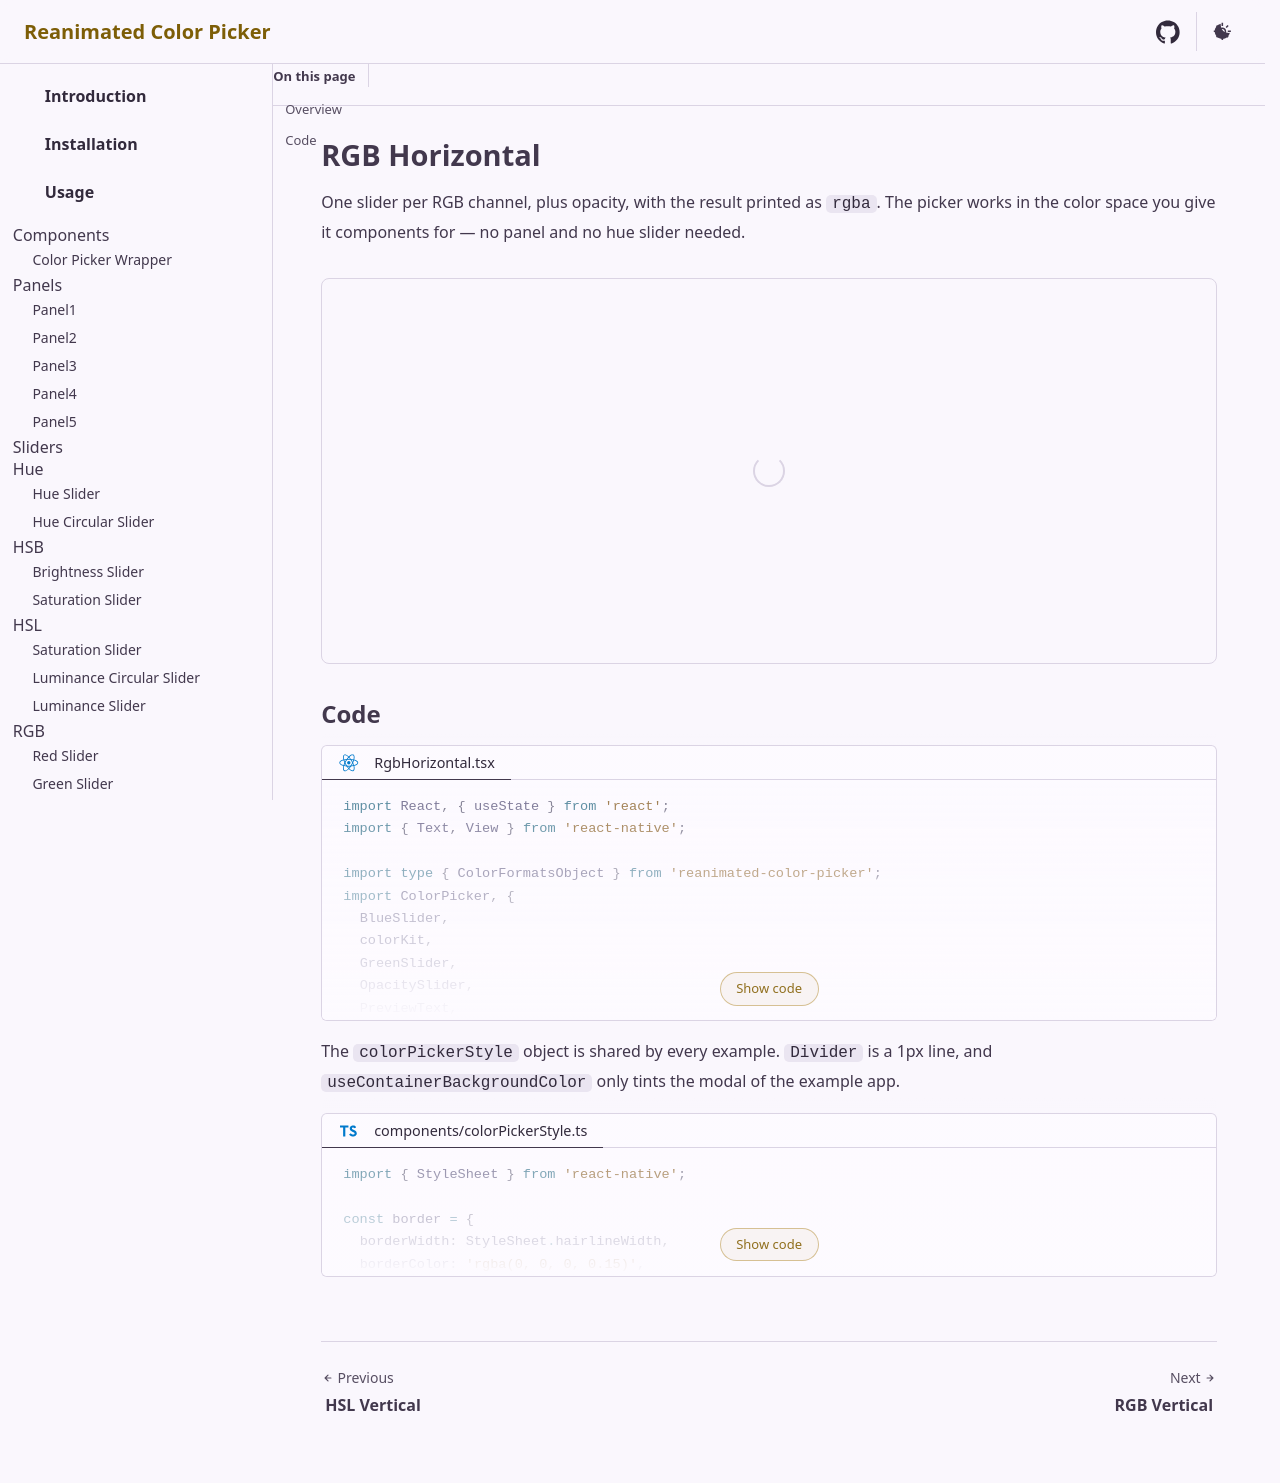

repository: alabsi91/reanimated-color-picker · page: examples/rgb-horizontal/index.html · generator: docusaurus

# RGB Horizontal

One slider per RGB channel, plus opacity, with the result printed as `rgba`. The picker works in the color space you give it
components for — no panel and no hue slider needed.

<div class="example-container">
  <react-native src="@examples/RgbHorizontal.tsx" bundle></react-native>
</div>

## Code

<div>
  <code-block lang="tsx" title="RgbHorizontal.tsx" collapsible="10">
    <inline-text src="@examples/RgbHorizontal.tsx"></inline-text>
  </code-block>
</div>

<markdown src="@parts/markdown/color-picker-style.md"></markdown>
